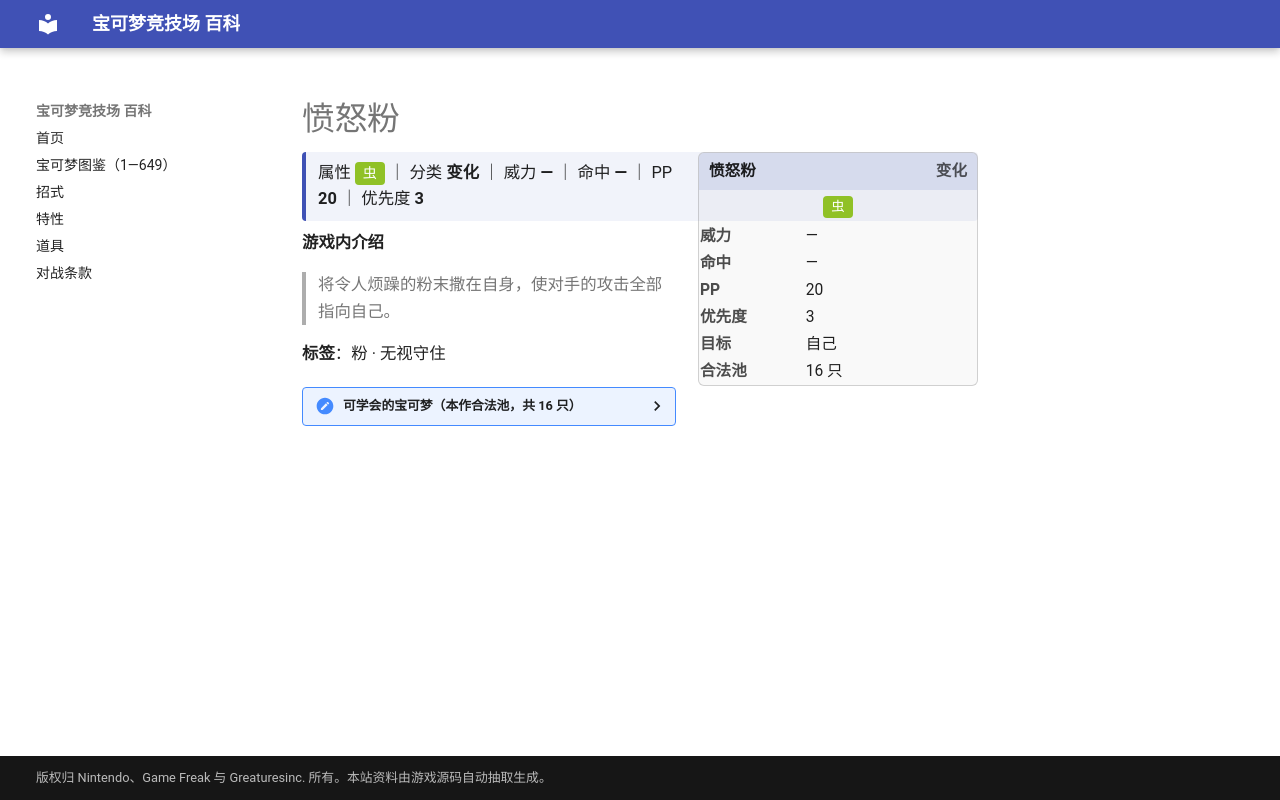

repository: nanmoboys/pkmn-arena-wiki · page: moves/愤怒粉/index.html · generator: mkdocs

# 愤怒粉

<div class="infobox">
<div class="ib-h"><span>愤怒粉</span><span class="ib-no">变化</span></div>
<div class="ib-ty"><span class="tp" style="background:#90C126">虫</span></div>
<table class="ib-t"><tr><th>威力</th><td>—</td></tr><tr><th>命中</th><td>—</td></tr><tr><th>PP</th><td>20</td></tr><tr><th>优先度</th><td>3</td></tr><tr><th>目标</th><td>自己</td></tr><tr><th>合法池</th><td>16 只</td></tr></table></div>
<div class="head-stat">属性 <span class="tp" style="background:#90C126">虫</span> ｜ 分类 <b>变化</b> ｜ 威力 <b>—</b> ｜ 命中 <b>—</b> ｜ PP <b>20</b> ｜ 优先度 <b>3</b></div>

**游戏内介绍**

> 将令人烦躁的粉末撒在自身，使对手的攻击全部指向自己。

**标签**：粉 · 无视守住

<details class="pool"><summary>可学会的宝可梦（本作合法池，共 16 只）</summary>

<p>巴大蝶、派拉斯、派拉斯特、毛球、摩鲁蛾、蔓藤怪、圆丝蛛、阿利多斯、毽子草、毽子花、毽子棉、尖牙笼、巨蔓藤、哎呀球菇、败露球菇、火神蛾</p>

</details>
